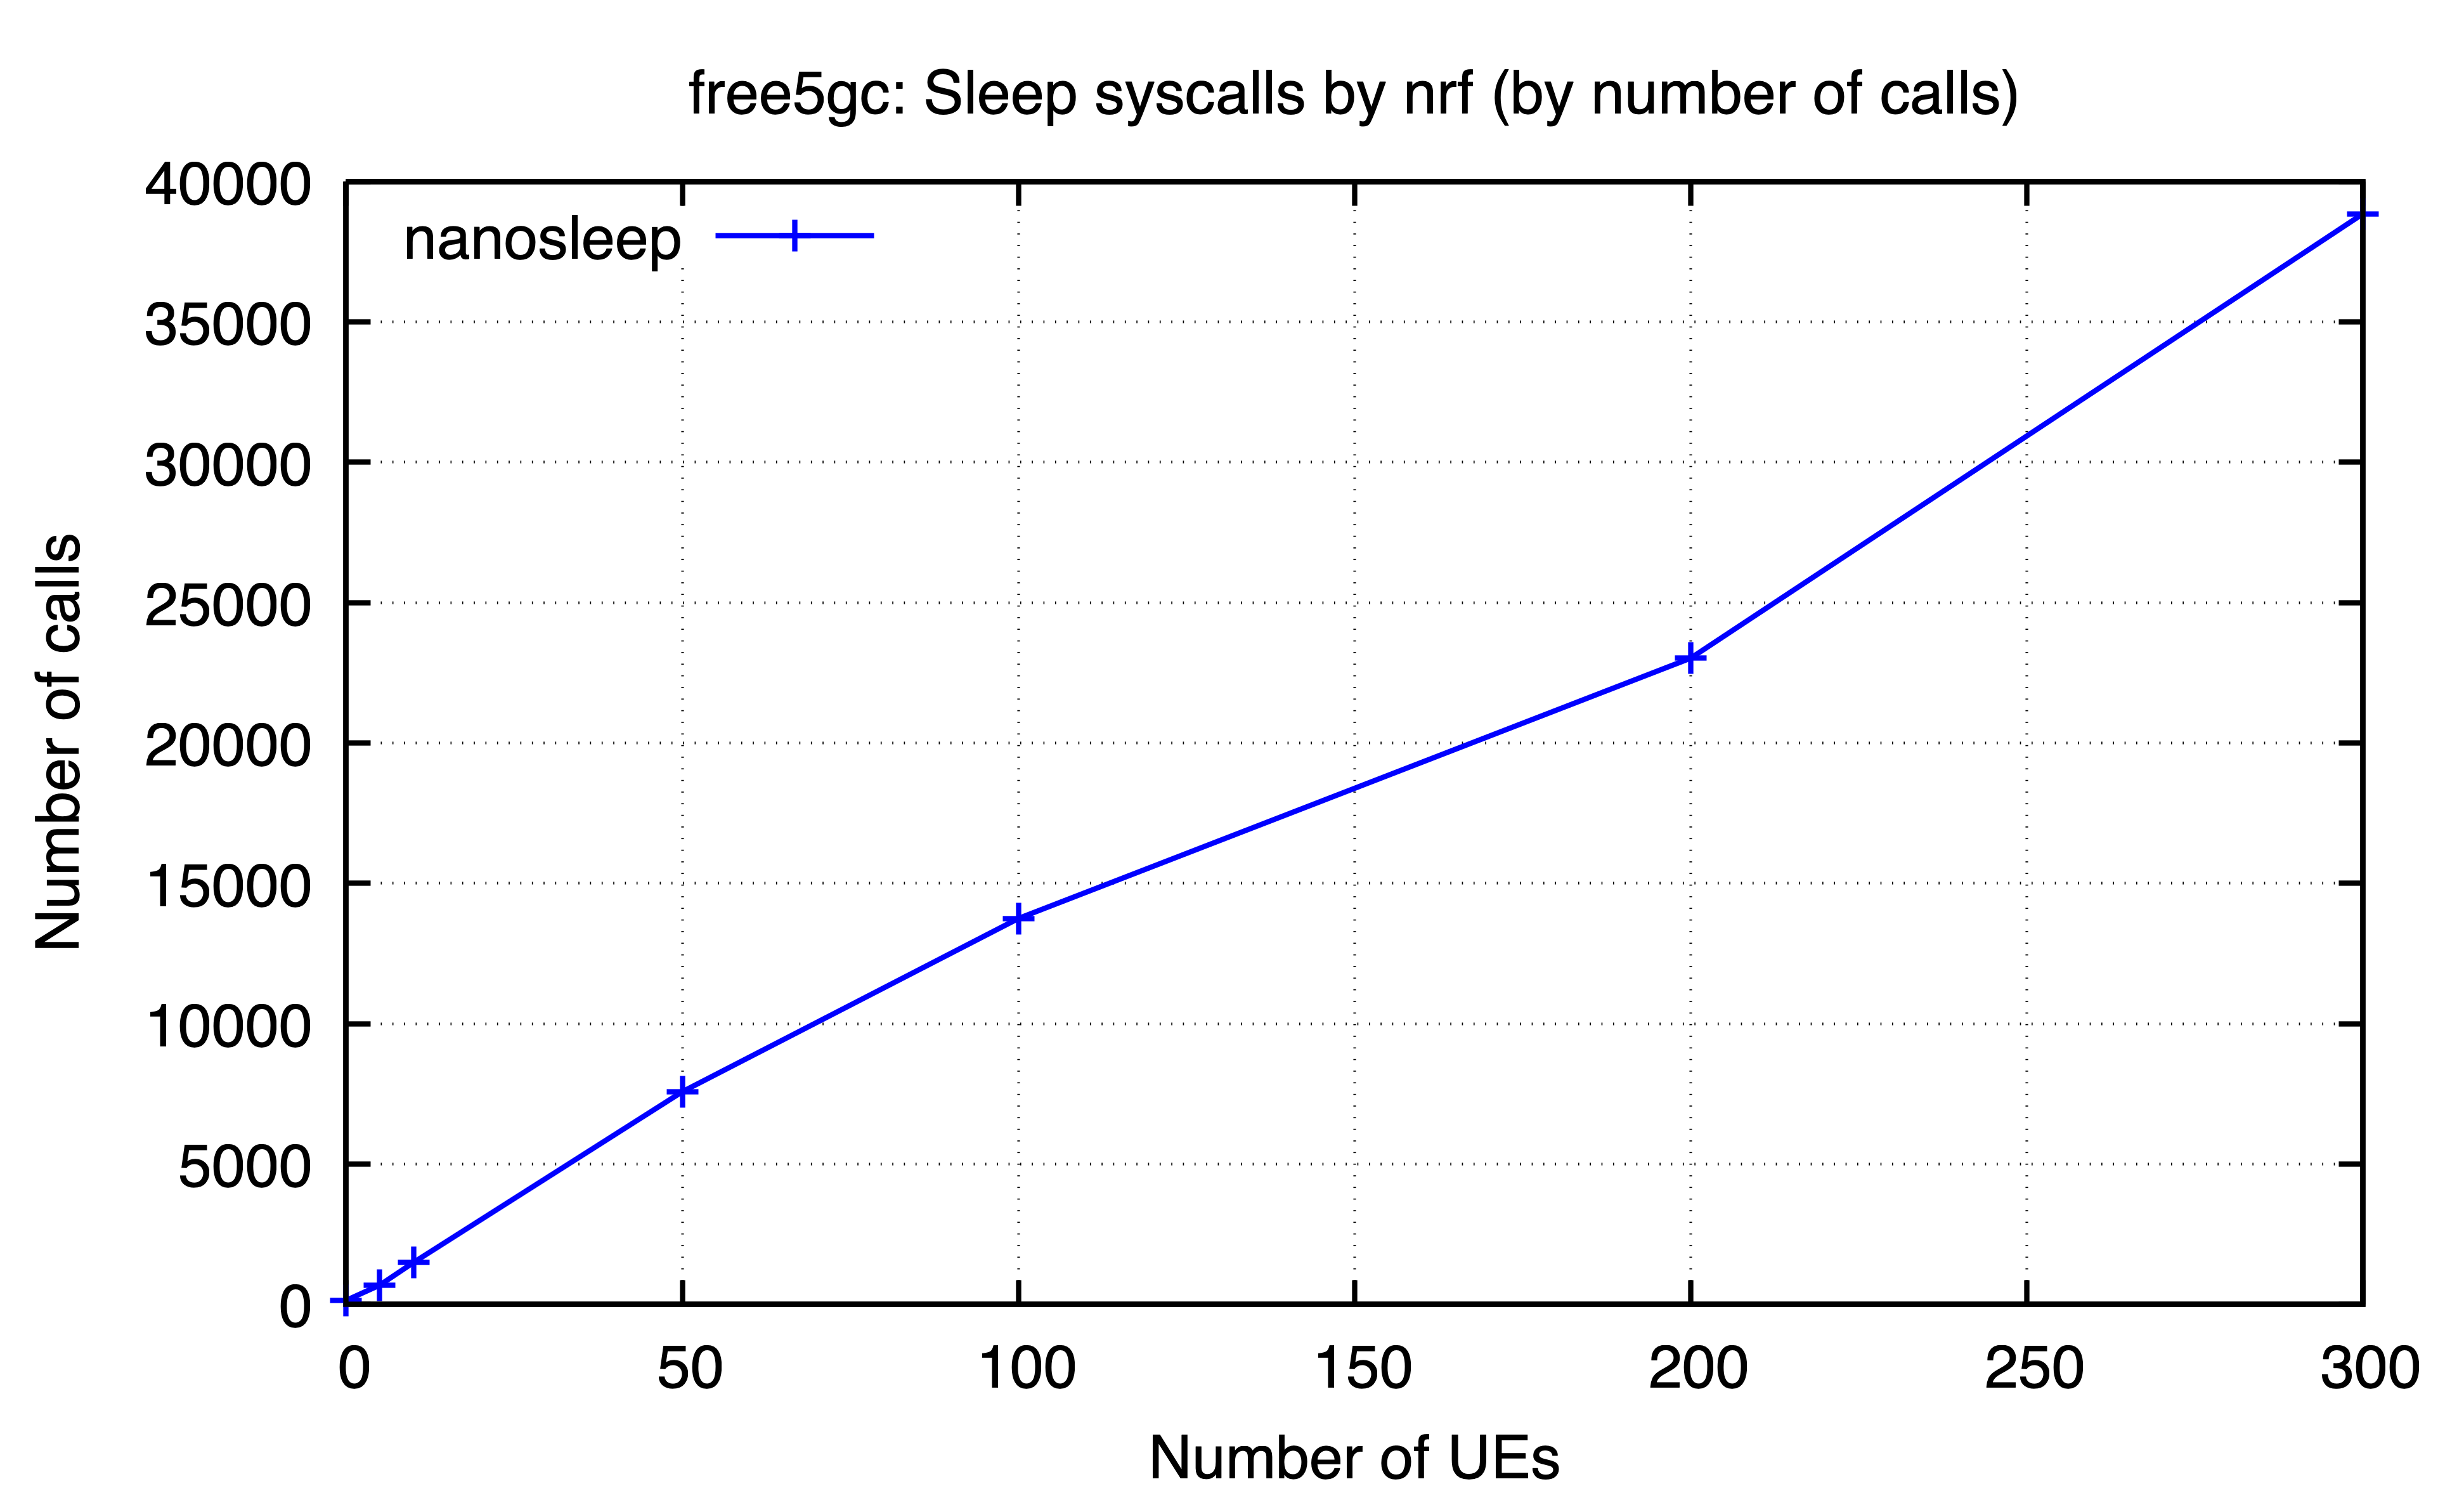

The data file committed next to this chart (first rows):
ues, nanosleep
0, 144
5, 688
10, 1491
50, 7576
100, 13748
200, 23021
300, 38851
